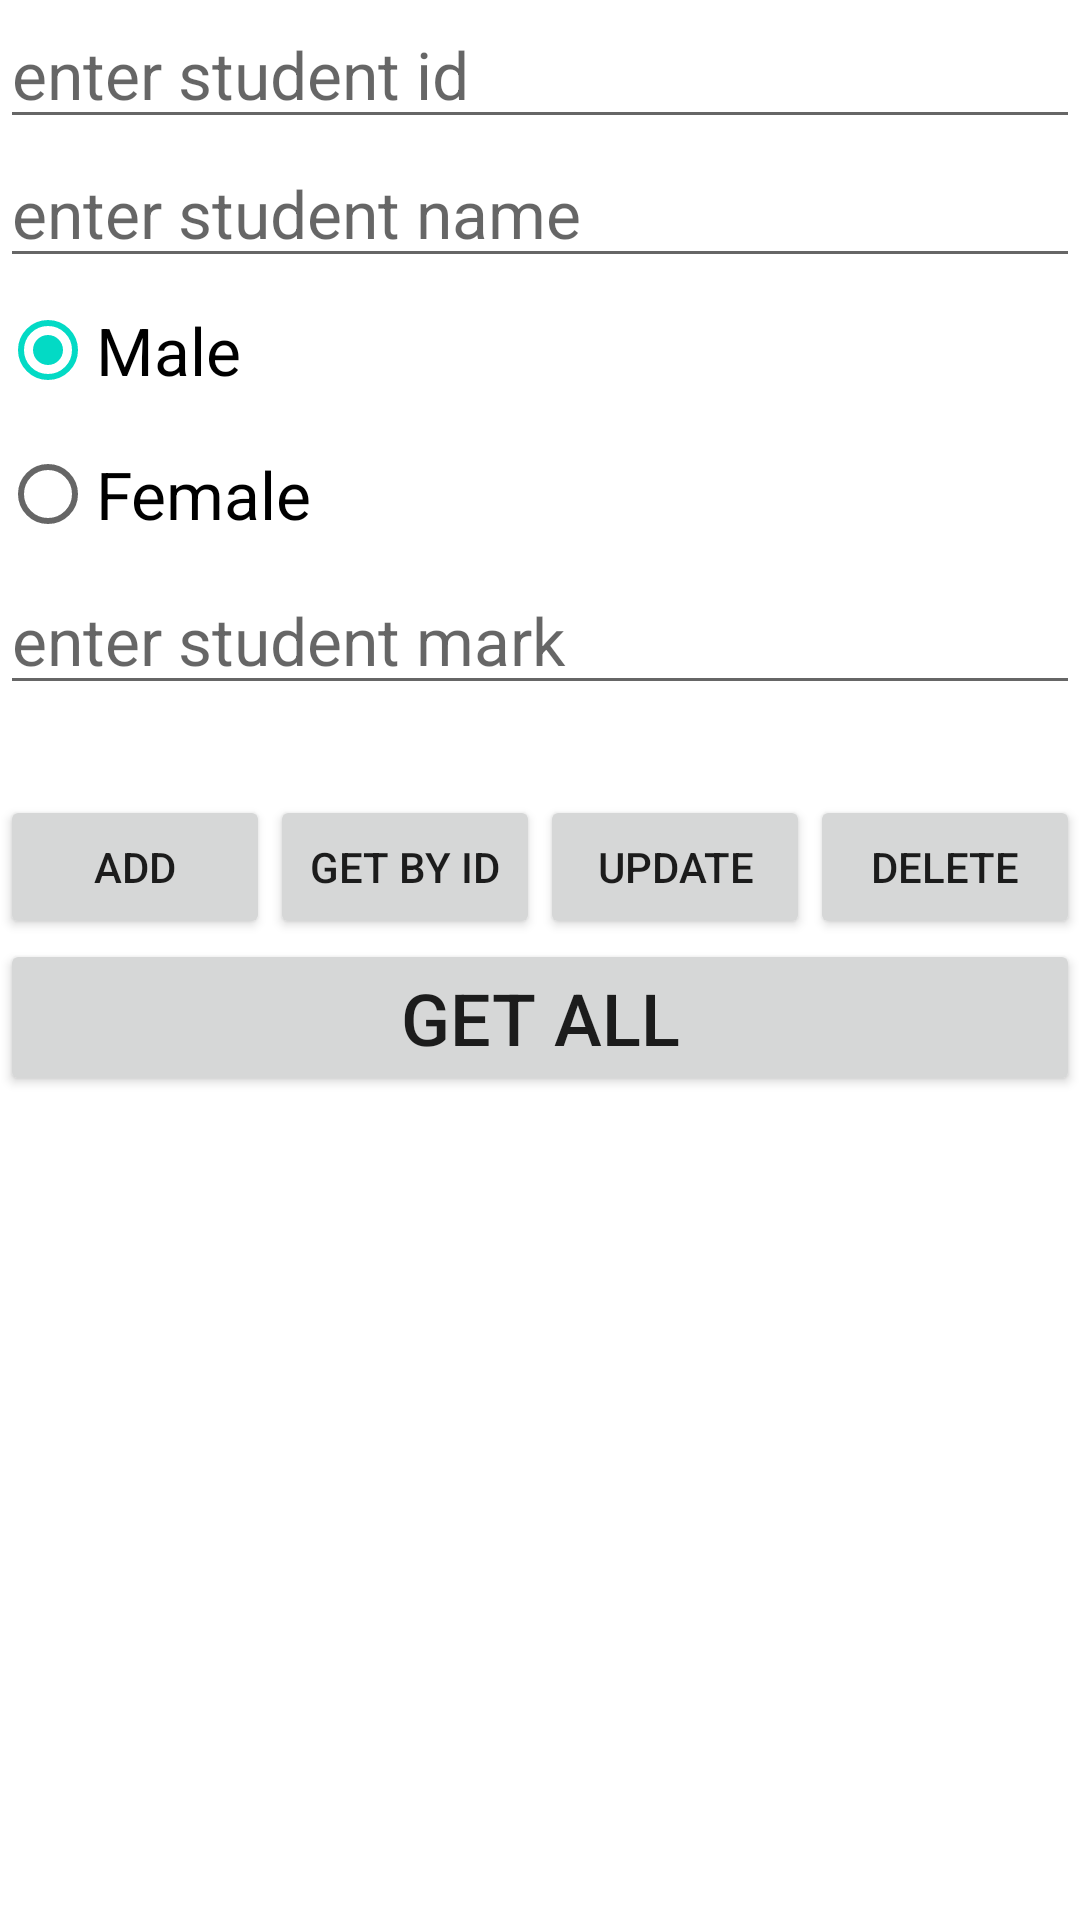

The Android layout XML behind this screen, and the referenced resources:
<!-- AndroidManifest.xml: application theme Theme.BT5_5_02 -->
<!-- res/layout/activity_main.xml -->
<?xml version="1.0" encoding="utf-8"?>
<LinearLayout xmlns:android="http://schemas.android.com/apk/res/android"
    xmlns:tools="http://schemas.android.com/tools"
    android:layout_width="match_parent"
    android:layout_height="match_parent"
    android:orientation="vertical"
    tools:context=".MainActivity">

    <EditText
        android:id="@+id/stID"
        android:layout_width="match_parent"
        android:layout_height="wrap_content"
        android:hint="enter student id "
        android:textSize="22dp" />

    <EditText
        android:id="@+id/stName"
        android:layout_width="match_parent"
        android:layout_height="wrap_content"
        android:hint="enter student name "
        android:textSize="22dp" />

    <LinearLayout
        android:layout_width="match_parent"
        android:layout_height="wrap_content"
        android:orientation="horizontal">

        <RadioGroup
            android:layout_width="match_parent"
            android:layout_height="wrap_content">

            <RadioButton
                android:id="@+id/male"
                android:layout_width="wrap_content"
                android:layout_height="wrap_content"
                android:checked="true"
                android:text="Male"
                android:textSize="22dp" />

            <RadioButton
                android:id="@+id/female"
                android:layout_width="wrap_content"
                android:layout_height="wrap_content"
                android:text="Female"
                android:textSize="22dp" />
        </RadioGroup>
    </LinearLayout>

    <EditText
        android:id="@+id/stMark"
        android:layout_width="match_parent"
        android:layout_height="wrap_content"
        android:hint="enter student mark"
        android:textSize="22dp" />

    <LinearLayout
        android:layout_width="match_parent"
        android:layout_height="wrap_content"
        android:layout_marginTop="30dp"
        android:orientation="horizontal"
        android:weightSum="4">

        <Button
            android:id="@+id/btAdd"
            android:layout_width="wrap_content"
            android:layout_height="wrap_content"
            android:layout_weight="1"
            android:text="ADD" />

        <Button
            android:id="@+id/btGet"
            android:layout_width="wrap_content"
            android:layout_height="wrap_content"
            android:layout_weight="1"
            android:text="GET by ID" />

        <Button
            android:id="@+id/btUpdate"
            android:layout_width="wrap_content"
            android:layout_height="wrap_content"
            android:layout_weight="1"
            android:text="Update" />

        <Button
            android:id="@+id/btDelete"
            android:layout_width="wrap_content"
            android:layout_height="wrap_content"
            android:layout_weight="1"
            android:text="Delete" />
    </LinearLayout>

    <Button
        android:id="@+id/btAll"
        android:layout_width="match_parent"
        android:layout_height="wrap_content"
        android:text="GET ALL"
        android:textSize="24dp" />

    <androidx.recyclerview.widget.RecyclerView
        android:id="@+id/recyclerView"
        android:layout_width="match_parent"
        android:layout_height="match_parent" />
</LinearLayout>
<!-- resources referenced by this layout -->
<resources>
  <style name="Theme.BT5_5_02" parent="Theme.MaterialComponents.DayNight.DarkActionBar">
          
          <item name="colorPrimary">@color/purple_500</item>
          <item name="colorPrimaryVariant">@color/purple_700</item>
          <item name="colorOnPrimary">@color/white</item>
          
          <item name="colorSecondary">@color/teal_200</item>
          <item name="colorSecondaryVariant">@color/teal_700</item>
          <item name="colorOnSecondary">@color/black</item>
          
          <item name="android:statusBarColor" tools:targetApi="l">?attr/colorPrimaryVariant</item>
          
      </style>
  <!-- not gathered from this repository: default colours our renderer supplied (Android Studio template values) -->
  <color name="purple_500">#FF6200EE</color>
  <color name="purple_700">#FF3700B3</color>
  <color name="teal_200">#FF03DAC5</color>
  <color name="teal_700">#FF018786</color>
  <color name="black">#FF000000</color>
  <color name="white">#FFFFFFFF</color>
</resources>
